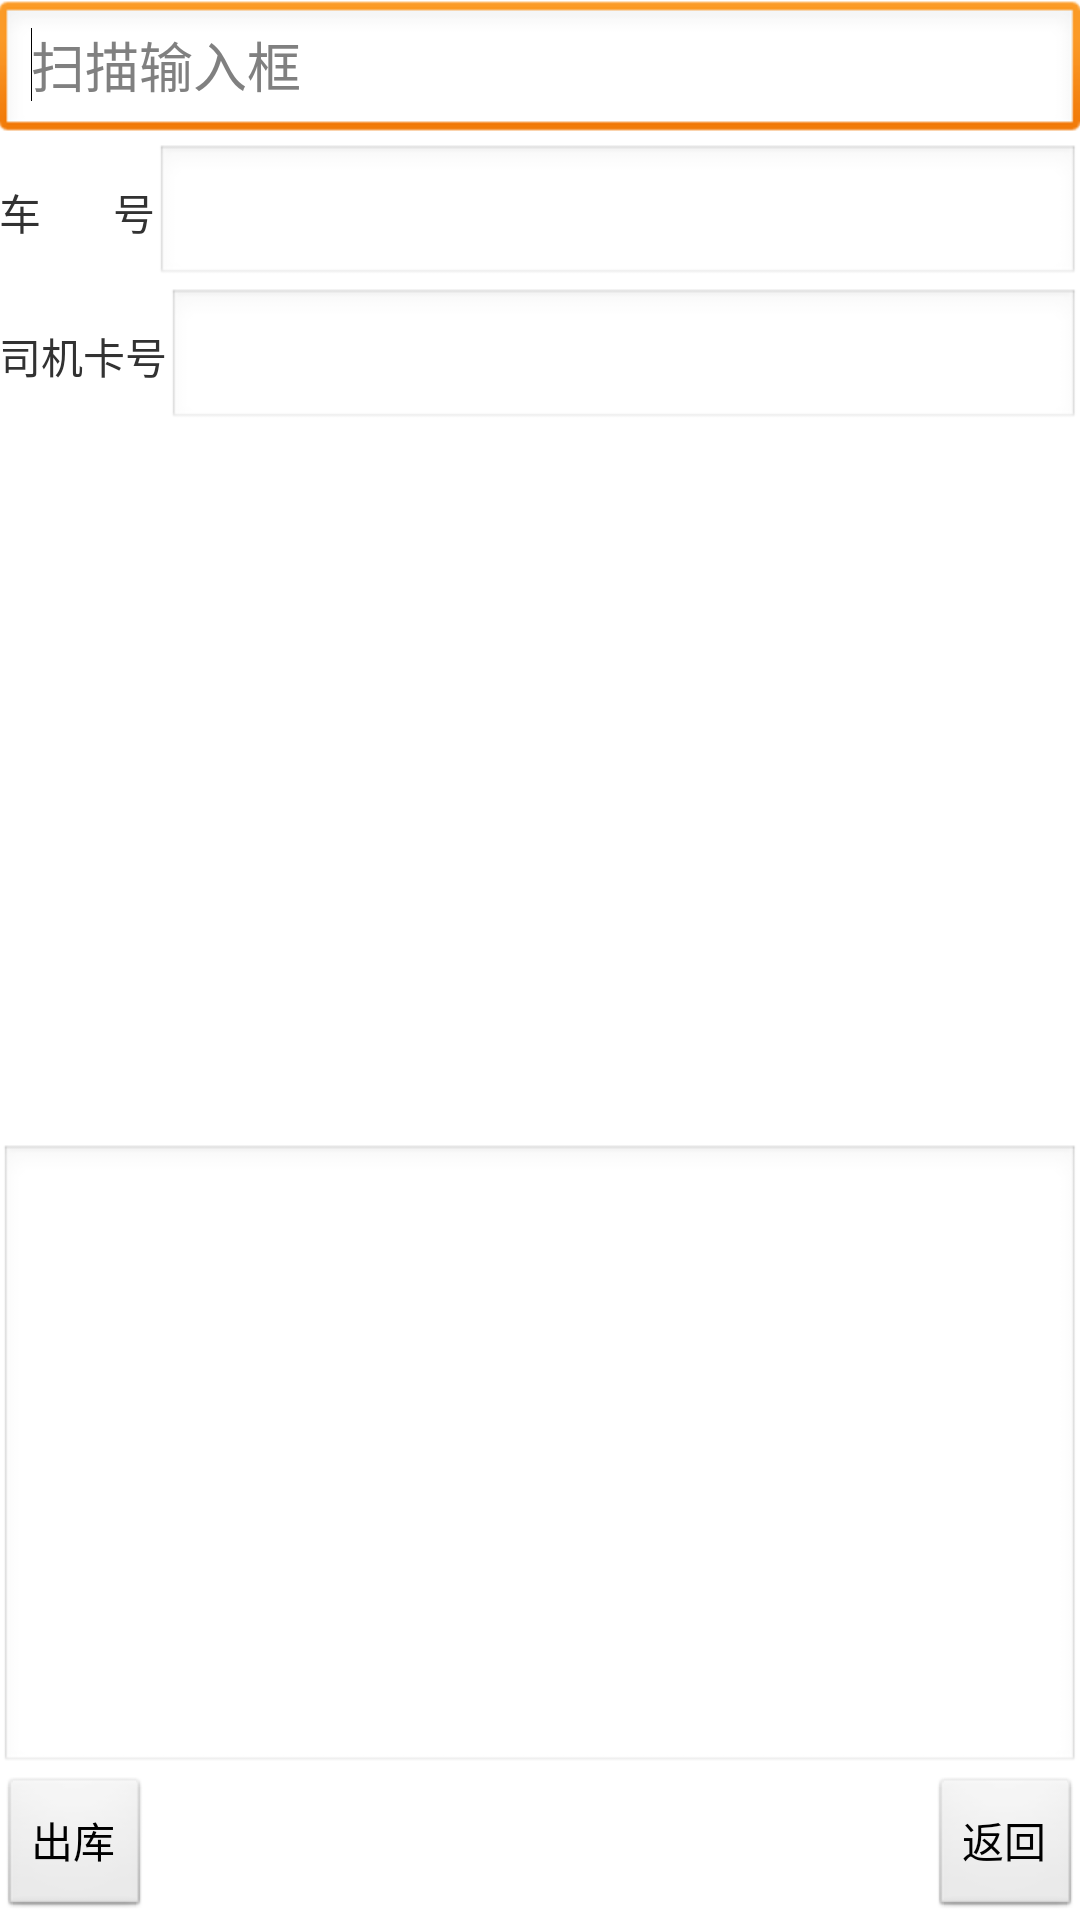

This screen was rendered from an Android layout file. Write that file and the resources it references.
<!-- AndroidManifest.xml: application theme AppTheme -->
<!-- res/layout/activity_out_ware_house.xml -->
<RelativeLayout xmlns:android="http://schemas.android.com/apk/res/android"
    xmlns:tools="http://schemas.android.com/tools"
    android:layout_width="match_parent"
    android:layout_height="match_parent"
    android:paddingBottom="@dimen/activity_vertical_margin"
    android:paddingLeft="@dimen/activity_horizontal_margin"
    android:paddingRight="@dimen/activity_horizontal_margin"
    android:paddingTop="@dimen/activity_vertical_margin"
    tools:context="com.example.crm7demoproject.OutWareHouseActivity" >

    <Button
        android:id="@+id/out_back"
        android:layout_width="wrap_content"
        android:layout_height="wrap_content"
        android:layout_alignParentBottom="true"
        android:layout_alignParentRight="true"
        android:onClick="outBack"
        android:text="@string/out_back" />

    <EditText
        android:id="@+id/out_queryInfo"
        android:layout_width="fill_parent"
        android:layout_height="wrap_content"
        android:layout_above="@+id/out_back"
        android:layout_alignRight="@+id/out_back"
        android:background="@android:drawable/edit_text"
        android:ems="10"
        android:enabled="true"
        android:focusable="false"
        android:gravity="top"
        android:inputType="textMultiLine"
        android:maxLines="9"
        android:minLines="9"
        android:scrollbars="vertical" >
    </EditText>

    <Button
        android:id="@+id/out_wareHouse"
        android:layout_width="wrap_content"
        android:layout_height="wrap_content"
        android:layout_alignBaseline="@+id/out_back"
        android:layout_alignBottom="@+id/out_back"
        android:layout_alignLeft="@+id/out_queryInfo"
        android:onClick="outWareHouse"
        android:text="@string/out_wareHouse" />

    <LinearLayout
        android:layout_width="wrap_content"
        android:layout_height="wrap_content"
        android:layout_above="@+id/out_queryInfo"
        android:layout_alignParentLeft="true"
        android:layout_alignParentRight="true"
        android:layout_alignParentTop="true"
        android:orientation="vertical" >

        <EditText
            android:id="@+id/out_inputText"
            android:layout_width="match_parent"
            android:layout_height="wrap_content"
            android:hint="@string/out_inputText" 
            android:focusableInTouchMode="true" 
            android:inputType="textPersonName"
            >
            <requestFocus />
        </EditText>

        <LinearLayout
            android:layout_width="match_parent"
            android:layout_height="wrap_content" >

            <TextView
                android:id="@+id/textView1"
                android:layout_width="wrap_content"
                android:layout_height="wrap_content"
                android:text="@string/out_carNum" />

            <EditText
                android:id="@+id/editText1"
                android:layout_width="wrap_content"
                android:layout_height="wrap_content"
                android:layout_weight="1"
                android:inputType="textPersonName" />

        </LinearLayout>

        <LinearLayout
            android:layout_width="match_parent"
            android:layout_height="wrap_content" >

            <TextView
                android:id="@+id/textView2"
                android:layout_width="wrap_content"
                android:layout_height="wrap_content"
                android:text="@string/out_driverCard" />

            <EditText
                android:id="@+id/editText2"
                android:layout_width="wrap_content"
                android:layout_height="wrap_content"
                android:layout_weight="1"
                android:inputType="textPersonName" />

        </LinearLayout>

    </LinearLayout>

</RelativeLayout>
<!-- resources referenced by this layout -->
<resources>
  <string name="out_back">返回</string>
  <string name="out_carNum">车        号</string>
  <string name="out_driverCard">司机卡号</string>
  <string name="out_inputText">扫描输入框</string>
  <string name="out_wareHouse">出库</string>
  <style name="AppTheme" parent="AppBaseTheme">
          
      </style>
  <style name="AppBaseTheme" parent="android:Theme.Light">
          
      </style>
</resources>
